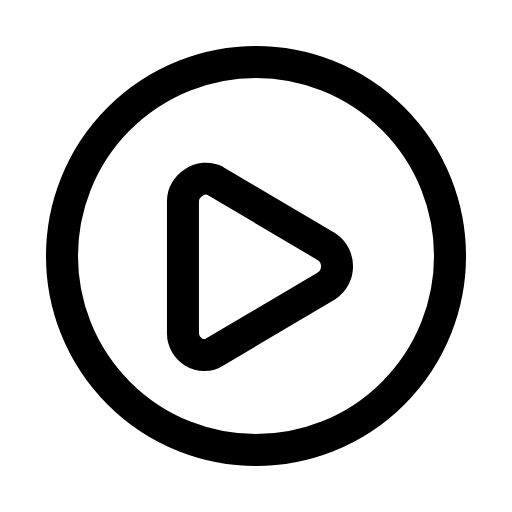
t = 0.00 s
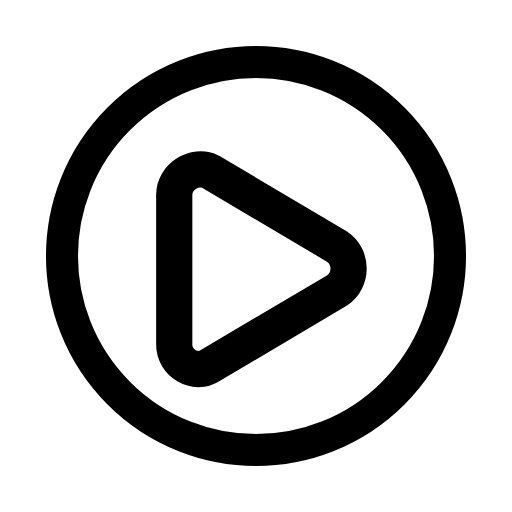
t = 0.23 s
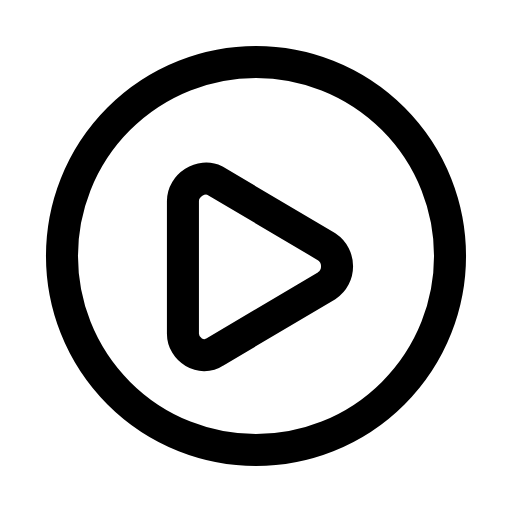
t = 0.47 s
t = 0.68 s: frame unchanged from t = 0.00 s, image omitted
t = 0.92 s: frame unchanged from t = 0.00 s, image omitted
t = 1.17 s: frame unchanged from t = 0.00 s, image omitted

The animated SVG that drew these frames (rendered in a browser with its animation timeline set to each time). Animation: 1 SMIL element (animateTransform=1); one cycle of 1.40 s, repeats indefinitely.

<svg xmlns="http://www.w3.org/2000/svg" width="24" height="24" viewBox="0 0 24 24" fill="none"><g transform="translate(-0.84 -0.84) scale(1.07)"><circle stroke="currentColor" stroke-width="1.402" stroke-linecap="round" stroke-linejoin="round" fill="none" cx="12" cy="12" r="8.5"></circle><g transform="translate(11.7 11.7)"><g><animateTransform attributeName="transform" type="scale" values="1;1;1.16;1;1;1;1;1.16;1;1;1" keyTimes="0;0.135;0.2475;0.36;0.45;0.6;0.66;0.735;0.81;0.9;1" dur="1.4s" repeatCount="indefinite" calcMode="spline" keySplines="0.16 1 0.3 1;0.16 1 0.3 1;0.16 1 0.3 1;0.16 1 0.3 1;0.16 1 0.3 1;0.16 1 0.3 1;0.16 1 0.3 1;0.16 1 0.3 1;0.16 1 0.3 1;0.16 1 0.3 1"/><g transform="translate(-11.7 -11.7)"><g><path stroke="currentColor" stroke-width="1.402" stroke-linecap="round" stroke-linejoin="round" fill="none" d="M10.2 8.7L15.1 11.6C15.7 12 15.7 12.9 15.1 13.3L10.2 16.2C9.6 16.6 8.8 16.1 8.8 15.4L8.8 9.6C8.8 8.9 9.6 8.4 10.2 8.7Z"></path></g></g></g></g></g></svg>
